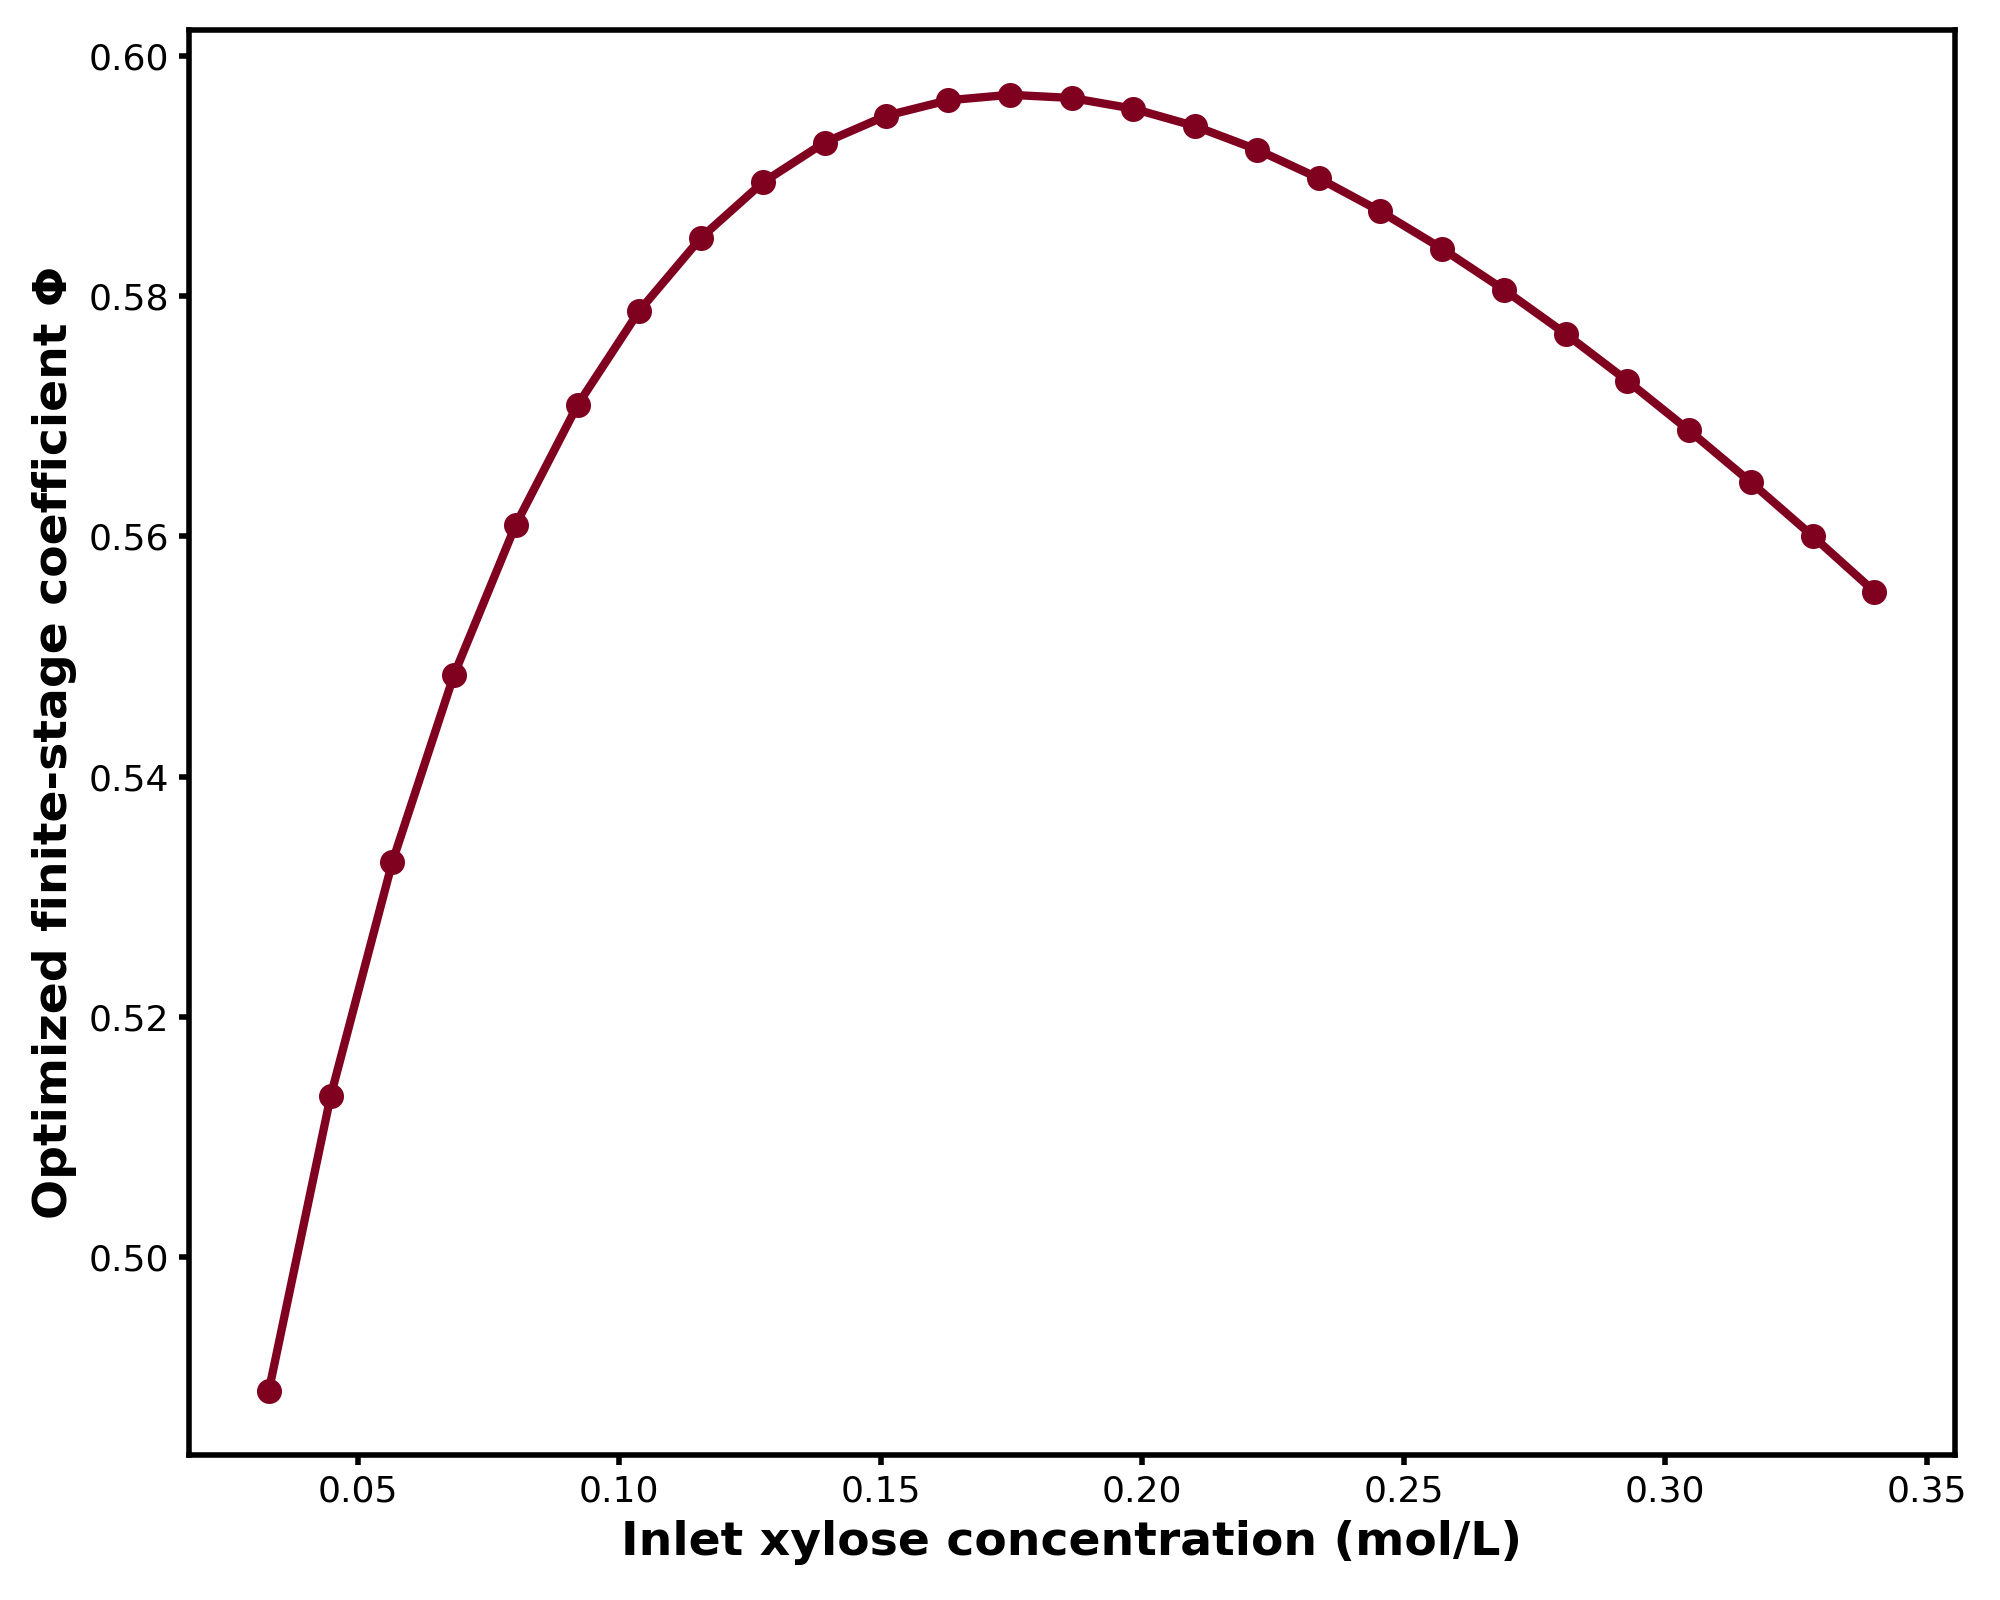

Source data for this figure (header and first rows):
C_X0_M, Phi
0.033, 0.4889
0.04481, 0.5134
0.05662, 0.5329
0.06842, 0.5485
0.08023, 0.561
0.09204, 0.5709
0.1038, 0.5788
0.1157, 0.5848
0.1275, 0.5894
0.1393, 0.5928
0.1511, 0.595
0.1629, 0.5963
0.1747, 0.5967
0.1865, 0.5965
0.1983, 0.5956
0.2101, 0.5941
0.2219, 0.5922
0.2337, 0.5898
0.2455, 0.587
0.2573, 0.5839
0.2692, 0.5805
0.281, 0.5768
0.2928, 0.5729
0.3046, 0.5688
0.3164, 0.5645
0.3282, 0.56
0.34, 0.5554
